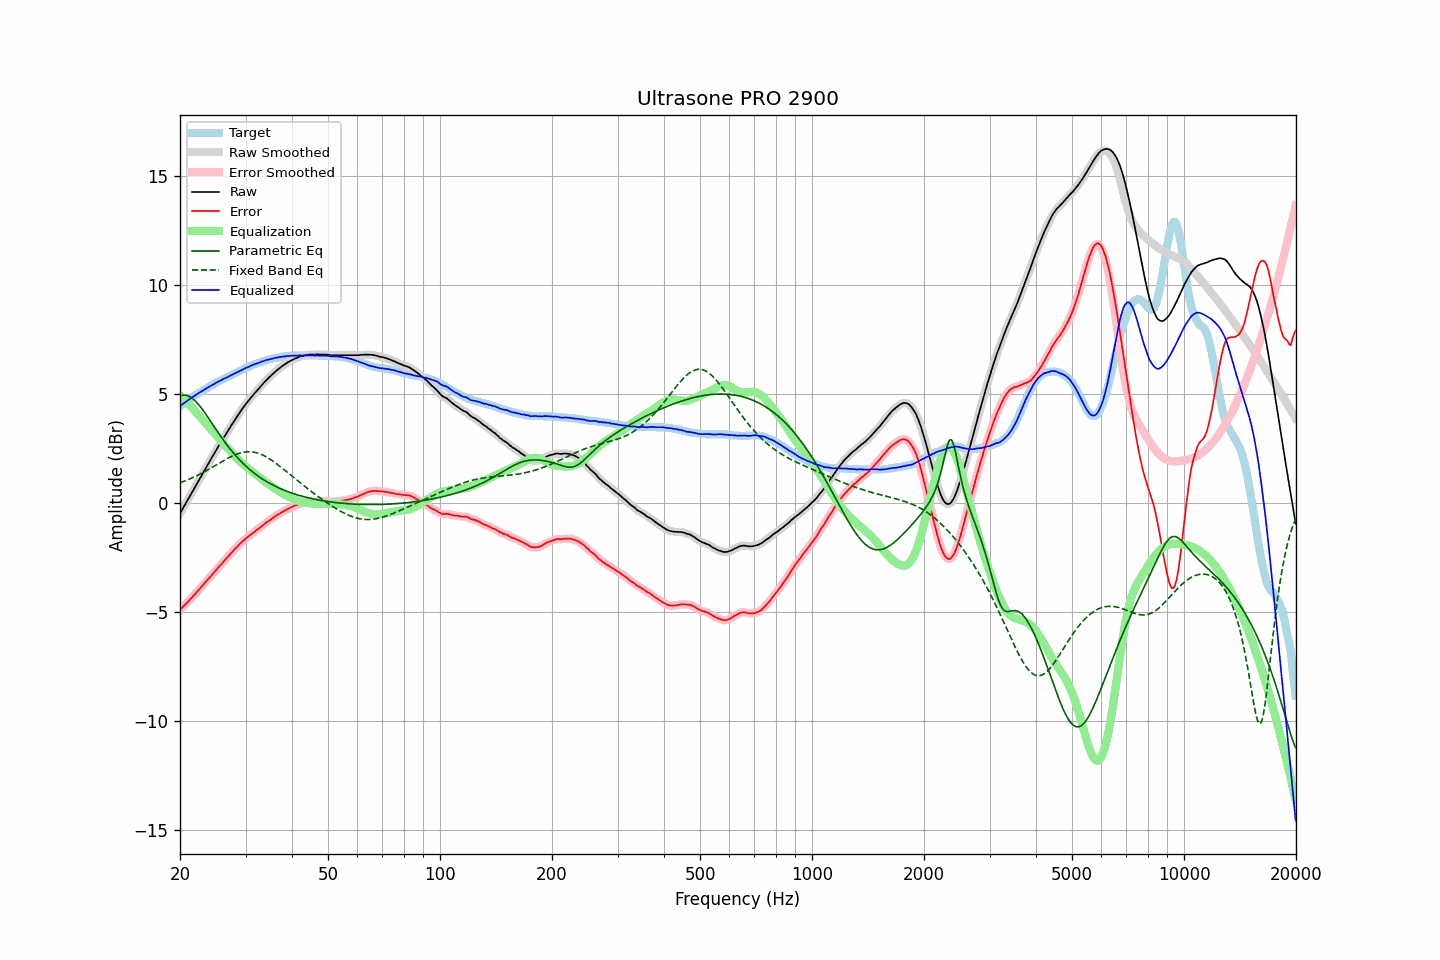

Values plotted in this chart, from the file beside it:
frequency, raw, error, smoothed, error_smoothed, equalization, parametric_eq, fixed_band_eq, equalized_raw, equalized_smoothed, target
20.00, -0.50, -4.92, -0.50, -4.92, 4.92, 4.89, 0.91, 4.42, 4.42, 4.42
20.20, -0.37, -4.85, -0.37, -4.85, 4.85, 4.92, 0.94, 4.48, 4.48, 4.48
20.40, -0.24, -4.77, -0.24, -4.77, 4.77, 4.93, 0.96, 4.53, 4.53, 4.53
20.61, -0.11, -4.70, -0.11, -4.70, 4.70, 4.93, 0.99, 4.59, 4.59, 4.59
20.81, 0.02, -4.62, 0.02, -4.62, 4.62, 4.92, 1.02, 4.64, 4.64, 4.64
21.02, 0.15, -4.55, 0.15, -4.55, 4.55, 4.89, 1.05, 4.70, 4.70, 4.70
21.23, 0.28, -4.47, 0.28, -4.47, 4.47, 4.86, 1.08, 4.75, 4.75, 4.75
21.44, 0.41, -4.39, 0.41, -4.39, 4.39, 4.82, 1.12, 4.80, 4.80, 4.80
21.66, 0.54, -4.31, 0.54, -4.31, 4.31, 4.76, 1.15, 4.85, 4.85, 4.85
21.87, 0.67, -4.23, 0.67, -4.23, 4.23, 4.70, 1.18, 4.90, 4.90, 4.90
22.09, 0.80, -4.15, 0.80, -4.15, 4.15, 4.63, 1.22, 4.95, 4.95, 4.95
22.31, 0.93, -4.07, 0.93, -4.07, 4.06, 4.55, 1.25, 4.99, 4.99, 5.00
22.54, 1.06, -3.98, 1.06, -3.98, 3.98, 4.46, 1.29, 5.04, 5.04, 5.04
22.76, 1.19, -3.90, 1.19, -3.90, 3.90, 4.37, 1.33, 5.09, 5.08, 5.09
22.99, 1.32, -3.81, 1.32, -3.81, 3.81, 4.27, 1.37, 5.13, 5.13, 5.13
23.22, 1.45, -3.73, 1.45, -3.73, 3.73, 4.17, 1.41, 5.17, 5.18, 5.18
23.45, 1.58, -3.64, 1.58, -3.64, 3.64, 4.06, 1.45, 5.22, 5.22, 5.22
23.69, 1.71, -3.56, 1.71, -3.56, 3.56, 3.95, 1.49, 5.26, 5.27, 5.26
23.92, 1.84, -3.47, 1.84, -3.47, 3.47, 3.84, 1.53, 5.31, 5.31, 5.31
24.16, 1.96, -3.39, 1.96, -3.39, 3.39, 3.73, 1.57, 5.35, 5.35, 5.36
24.40, 2.09, -3.30, 2.09, -3.31, 3.30, 3.62, 1.62, 5.39, 5.39, 5.39
24.65, 2.21, -3.23, 2.21, -3.22, 3.22, 3.51, 1.66, 5.43, 5.43, 5.43
24.89, 2.34, -3.13, 2.34, -3.14, 3.14, 3.40, 1.70, 5.48, 5.47, 5.47
25.14, 2.46, -3.05, 2.46, -3.05, 3.05, 3.29, 1.75, 5.51, 5.52, 5.51
25.39, 2.59, -2.96, 2.59, -2.97, 2.97, 3.18, 1.79, 5.56, 5.55, 5.55
25.65, 2.71, -2.88, 2.71, -2.88, 2.88, 3.07, 1.83, 5.59, 5.59, 5.59
25.91, 2.83, -2.80, 2.83, -2.80, 2.80, 2.97, 1.88, 5.63, 5.63, 5.63
26.16, 2.96, -2.71, 2.95, -2.72, 2.71, 2.86, 1.92, 5.68, 5.67, 5.67
26.43, 3.07, -2.63, 3.07, -2.63, 2.63, 2.76, 1.96, 5.70, 5.70, 5.70
26.69, 3.19, -2.55, 3.19, -2.55, 2.55, 2.66, 2.00, 5.74, 5.74, 5.74
26.96, 3.31, -2.47, 3.31, -2.47, 2.47, 2.57, 2.04, 5.77, 5.77, 5.78
27.23, 3.43, -2.38, 3.43, -2.38, 2.38, 2.47, 2.08, 5.81, 5.81, 5.81
27.50, 3.55, -2.30, 3.55, -2.30, 2.30, 2.38, 2.12, 5.85, 5.85, 5.85
27.77, 3.66, -2.23, 3.66, -2.22, 2.22, 2.29, 2.15, 5.88, 5.89, 5.89
28.05, 3.78, -2.14, 3.78, -2.14, 2.14, 2.21, 2.18, 5.92, 5.92, 5.92
28.33, 3.89, -2.07, 3.89, -2.07, 2.07, 2.12, 2.21, 5.96, 5.96, 5.96
28.62, 4.00, -2.00, 4.00, -1.99, 1.99, 2.04, 2.24, 5.99, 5.99, 5.99
28.90, 4.11, -1.92, 4.11, -1.92, 1.92, 1.96, 2.26, 6.03, 6.03, 6.03
29.19, 4.22, -1.84, 4.22, -1.85, 1.85, 1.88, 2.28, 6.07, 6.07, 6.06
29.48, 4.33, -1.77, 4.33, -1.77, 1.78, 1.81, 2.30, 6.11, 6.11, 6.10
29.78, 4.43, -1.71, 4.43, -1.71, 1.71, 1.74, 2.32, 6.14, 6.14, 6.14
30.08, 4.53, -1.64, 4.53, -1.65, 1.65, 1.67, 2.33, 6.18, 6.17, 6.17
30.38, 4.62, -1.59, 4.62, -1.59, 1.59, 1.60, 2.33, 6.20, 6.21, 6.21
30.68, 4.71, -1.53, 4.71, -1.53, 1.53, 1.54, 2.33, 6.24, 6.24, 6.24
30.99, 4.81, -1.47, 4.80, -1.47, 1.47, 1.48, 2.33, 6.28, 6.27, 6.28
31.30, 4.89, -1.42, 4.89, -1.41, 1.41, 1.42, 2.32, 6.30, 6.31, 6.30
31.61, 4.98, -1.35, 4.98, -1.36, 1.36, 1.36, 2.31, 6.34, 6.34, 6.33
31.93, 5.06, -1.30, 5.06, -1.30, 1.30, 1.30, 2.30, 6.36, 6.36, 6.36
32.24, 5.14, -1.25, 5.14, -1.25, 1.25, 1.25, 2.28, 6.39, 6.39, 6.39
32.57, 5.23, -1.19, 5.23, -1.19, 1.19, 1.19, 2.25, 6.42, 6.41, 6.42
32.89, 5.31, -1.14, 5.31, -1.13, 1.13, 1.14, 2.23, 6.44, 6.44, 6.45
33.22, 5.40, -1.07, 5.40, -1.07, 1.07, 1.09, 2.20, 6.47, 6.47, 6.47
33.55, 5.48, -1.02, 5.48, -1.01, 1.02, 1.05, 2.16, 6.50, 6.50, 6.50
33.89, 5.56, -0.95, 5.56, -0.95, 0.96, 1.00, 2.12, 6.52, 6.52, 6.51
34.23, 5.64, -0.89, 5.64, -0.90, 0.90, 0.96, 2.08, 6.54, 6.54, 6.53
34.57, 5.71, -0.85, 5.71, -0.85, 0.85, 0.91, 2.04, 6.56, 6.56, 6.56
34.92, 5.78, -0.80, 5.78, -0.80, 0.79, 0.87, 1.99, 6.57, 6.57, 6.58
35.27, 5.85, -0.75, 5.85, -0.75, 0.74, 0.83, 1.94, 6.59, 6.59, 6.60
35.62, 5.92, -0.70, 5.92, -0.69, 0.69, 0.80, 1.89, 6.61, 6.61, 6.61
35.97, 5.99, -0.64, 5.99, -0.64, 0.64, 0.76, 1.84, 6.63, 6.63, 6.63
... 635 more rows
